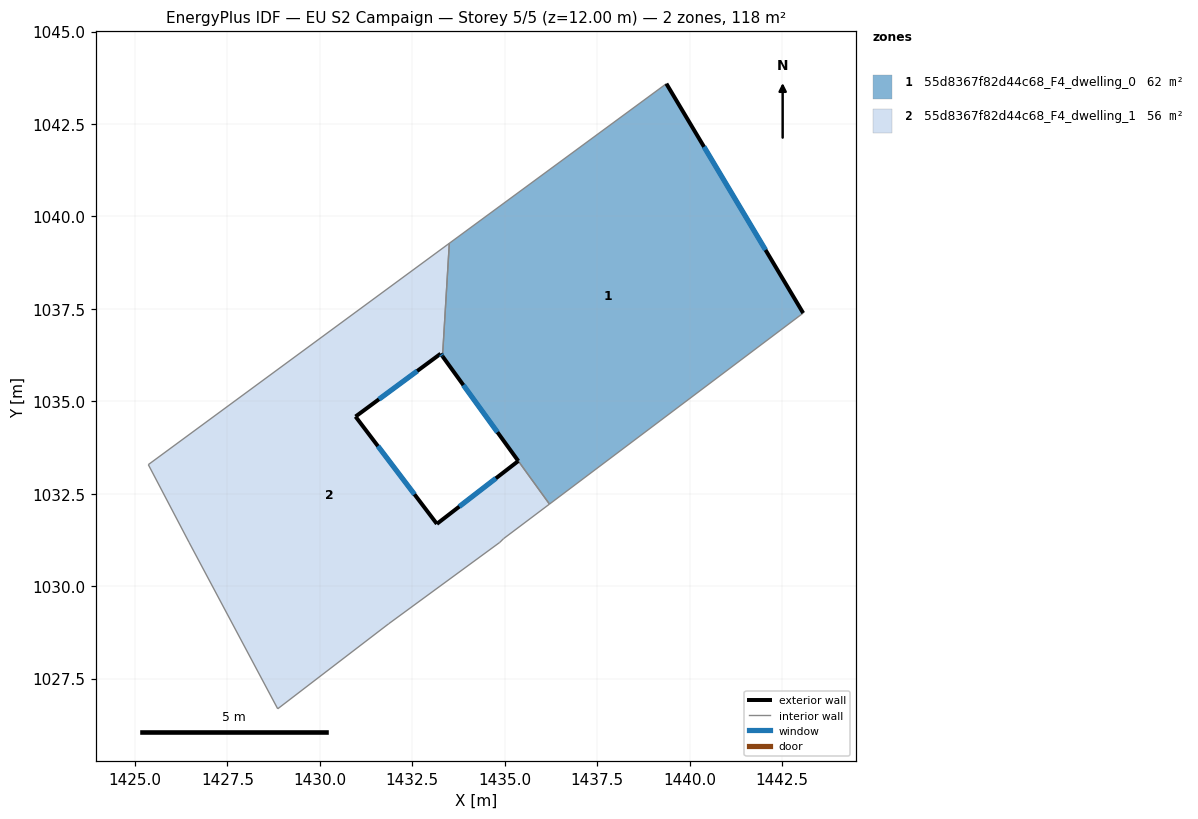
=== STOREY PLAN SPEC (per zone: floor XY polygon, exterior-wall plan segments, windows/doors) ===
zone 1: 55d8367f82d44c68_F4_dwelling_0  (62.2 m²)
  floor: (1439.37, 1043.59) (1443.07, 1037.38) (1436.21, 1032.22) (1433.32, 1036.22) (1433.50, 1039.27)
  exterior wall: (1443.07, 1037.38) – (1439.37, 1043.59)  [7.2 m]
    window: (1442.06, 1039.09) – (1440.39, 1041.88)  [4.4 m²]
  exterior wall: (1433.32, 1036.22) – (1435.37, 1033.38)  [3.5 m]
    window: (1433.88, 1035.44) – (1434.80, 1034.16)  [2.1 m²]
  interior walls: 4
zone 2: 55d8367f82d44c68_F4_dwelling_1  (55.8 m²)
  floor: (1433.50, 1039.27) (1433.32, 1036.22) (1433.27, 1036.29) (1430.97, 1034.59) (1433.17, 1031.68) (1435.37, 1033.38) (1436.21, 1032.22) (1434.97, 1031.28) (1434.87, 1031.18) (1431.86, 1028.98) (1428.86, 1026.68) (1426.46, 1031.18) (1425.36, 1033.29)
  exterior wall: (1433.27, 1036.29) – (1433.32, 1036.22)  [0.1 m]
    window: (1433.28, 1036.27) – (1433.30, 1036.24)  [0.1 m²]
  exterior wall: (1430.97, 1034.59) – (1433.27, 1036.29)  [2.9 m]
    window: (1431.60, 1035.05) – (1432.63, 1035.82)  [1.7 m²]
  exterior wall: (1433.17, 1031.68) – (1430.97, 1034.59)  [3.6 m]
    window: (1432.56, 1032.48) – (1431.57, 1033.79)  [2.2 m²]
  exterior wall: (1435.37, 1033.38) – (1433.17, 1031.68)  [2.8 m]
    window: (1434.76, 1032.92) – (1433.77, 1032.15)  [1.7 m²]
  interior walls: 9

=== DERIVED (storey summary) ===
Building: EU S2 Campaign
Storey: 5 of 5  (floor level z = 12.00 m)
Storey gross floor area: 118.0 m²
Zones on this storey: 2
  - 55d8367f82d44c68_F4_dwelling_0: floor 62.2 m²; exterior wall 10.7 m (32.2 m²); 2 window(s) 6.5 m²; WWR 20.2%
  - 55d8367f82d44c68_F4_dwelling_1: floor 55.8 m²; exterior wall 9.4 m (28.1 m²); 4 window(s) 5.7 m²; WWR 20.2%
Zone adjacency (shared interzone walls):
  - 55d8367f82d44c68_F4_dwelling_0 ↔ 55d8367f82d44c68_F4_dwelling_1